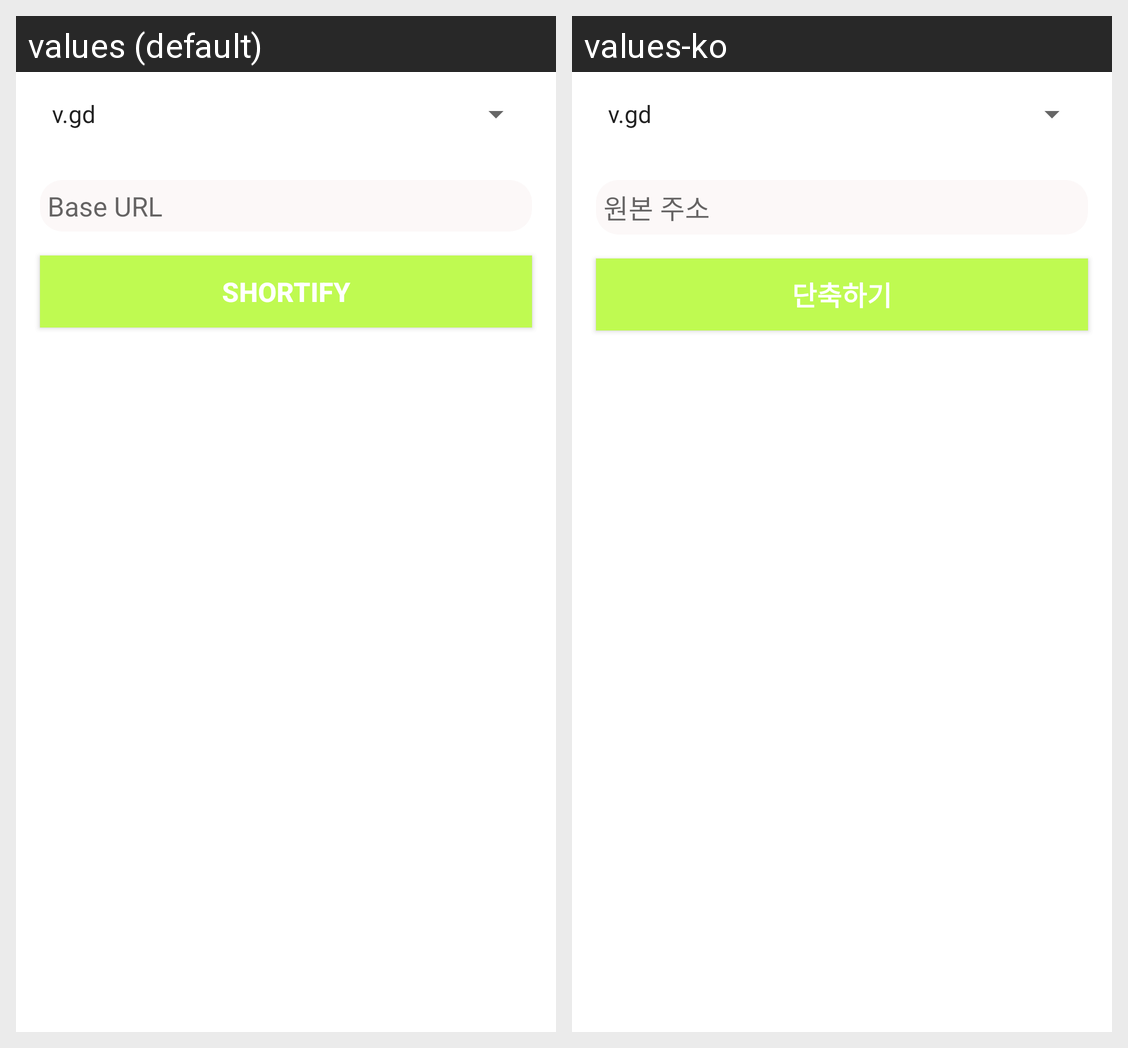

This grid shows one Android layout under two languages. Give, for every string resource on the screen, its name, the default text and each shown locale's text.
Android screen res/layout/activity_main.xml rendered under 2 locales, left to right: values (default), values-ko. Device: Nexus 5 (rendered at 1080×1920; each locale shown at half size, 540×960, under a caption strip naming it); theme AppTheme.
Strings drawn on this screen, with the default value and each locale's value (text and hints the layout hard-codes, and strings that could not be matched under every locale, appear in the picture but are not listed):

base
  values: Base URL
  values-ko: 원본 주소

shortify
  values: Shortify
  values-ko: 단축하기
